Image classification data set "MTARSI 2.v2i.folder" (syedsami424/Image_Processing on GitHub). Class labels (26): A-10 Thunderbolt, airliner, B-1 Lancer, B-2 Spirit, B-52 Stratofortress, B-57 Canberra, business jet, C-130 Hercules, C-135 Stratolifter, C-17 Globemaster, C-5 Galaxy, E-2 Hawkeye, E-3 Sentry, EA-6B Prowler, F-15 Eagle, F-16 Falcon, F-18 Hornet, F-22 Raptor, F 35 JSF, F-4 Phantom, King Air, P-3 Orion, RC-135 Rivet Joint, small planes, Tu-160 Tupolev White Swan, UTA Fokker 50 utility transport.

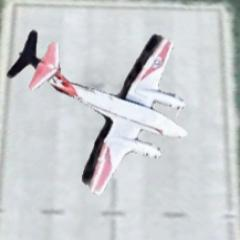
Label: King Air

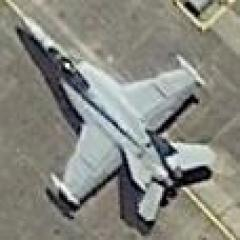
Label: F-18 Hornet

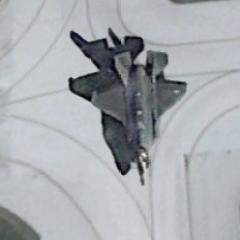
Label: F 35 JSF

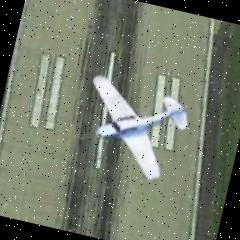
Label: small planes

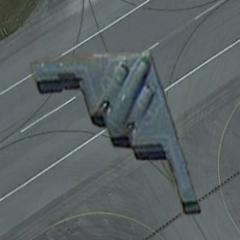
Label: B-2 Spirit

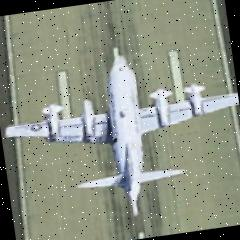
Label: P-3 Orion
